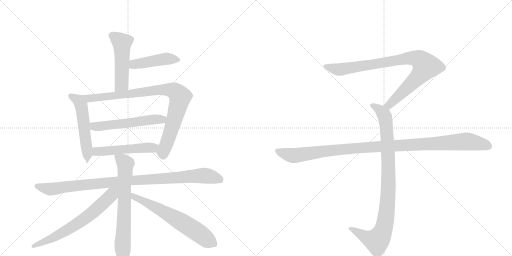
t = 0.00 s
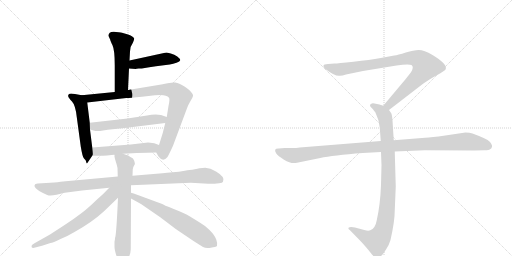
t = 2.18 s
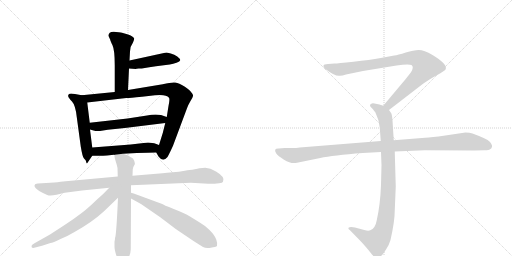
t = 4.37 s
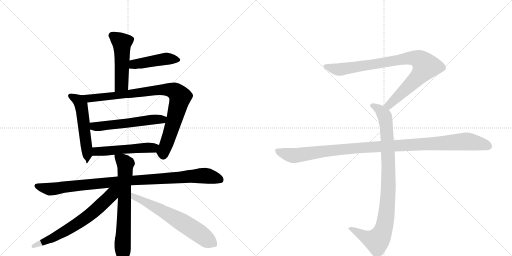
t = 6.55 s
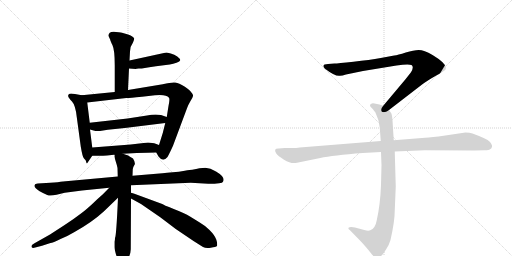
t = 8.74 s
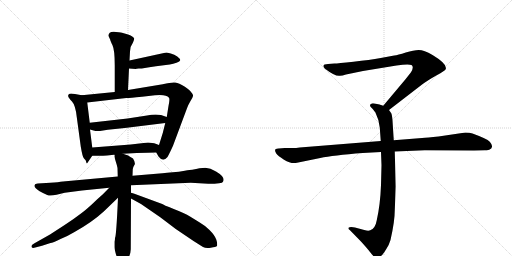
t = 10.92 s

The animated SVG that drew these frames (rendered in a browser with its animation timeline set to each time). Animation: 13 CSS @keyframes rules; one cycle of 10.92 s.

<svg version="1.1" viewBox="0 0 2048 1024" xmlns="http://www.w3.org/2000/svg">
  <g stroke="lightgray" stroke-dasharray="1,1" stroke-width="1" transform="scale(4, 4)">
    <line x1="0" y1="0" x2="256" y2="256"></line>
    <line x1="256" y1="0" x2="0" y2="256"></line>
    <line x1="128" y1="0" x2="128" y2="256"></line>
    <line x1="0" y1="128" x2="256" y2="128"></line>
    <line x1="256" y1="0" x2="512" y2="256"></line>
    <line x1="512" y1="0" x2="256" y2="256"></line>
    <line x1="384" y1="0" x2="384" y2="256"></line>
    <line x1="256" y1="128" x2="512" y2="128"></line>
  </g>
<g transform="scale(1, -1) translate(0, -850)">
   <style type="text/css">
    @keyframes keyframes0 {
      from {
       stroke: black;
       stroke-dashoffset: 501;
       stroke-width: 128;
       }
       62% {
       animation-timing-function: step-end;
       stroke: black;
       stroke-dashoffset: 0;
       stroke-width: 128;
       }
       to {
       stroke: black;
       stroke-width: 1024;
       }
       }
       #make-me-a-hanzi-animation-0 {
         animation: keyframes0 0.657715s both;
         animation-delay: 0.000000s;
         animation-timing-function: linear;
       }
    @keyframes keyframes1 {
      from {
       stroke: black;
       stroke-dashoffset: 454;
       stroke-width: 128;
       }
       60% {
       animation-timing-function: step-end;
       stroke: black;
       stroke-dashoffset: 0;
       stroke-width: 128;
       }
       to {
       stroke: black;
       stroke-width: 1024;
       }
       }
       #make-me-a-hanzi-animation-1 {
         animation: keyframes1 0.619466s both;
         animation-delay: 0.657715s;
         animation-timing-function: linear;
       }
    @keyframes keyframes2 {
      from {
       stroke: black;
       stroke-dashoffset: 544;
       stroke-width: 128;
       }
       64% {
       animation-timing-function: step-end;
       stroke: black;
       stroke-dashoffset: 0;
       stroke-width: 128;
       }
       to {
       stroke: black;
       stroke-width: 1024;
       }
       }
       #make-me-a-hanzi-animation-2 {
         animation: keyframes2 0.692708s both;
         animation-delay: 1.277181s;
         animation-timing-function: linear;
       }
    @keyframes keyframes3 {
      from {
       stroke: black;
       stroke-dashoffset: 900;
       stroke-width: 128;
       }
       75% {
       animation-timing-function: step-end;
       stroke: black;
       stroke-dashoffset: 0;
       stroke-width: 128;
       }
       to {
       stroke: black;
       stroke-width: 1024;
       }
       }
       #make-me-a-hanzi-animation-3 {
         animation: keyframes3 0.982422s both;
         animation-delay: 1.969889s;
         animation-timing-function: linear;
       }
    @keyframes keyframes4 {
      from {
       stroke: black;
       stroke-dashoffset: 554;
       stroke-width: 128;
       }
       64% {
       animation-timing-function: step-end;
       stroke: black;
       stroke-dashoffset: 0;
       stroke-width: 128;
       }
       to {
       stroke: black;
       stroke-width: 1024;
       }
       }
       #make-me-a-hanzi-animation-4 {
         animation: keyframes4 0.700846s both;
         animation-delay: 2.952311s;
         animation-timing-function: linear;
       }
    @keyframes keyframes5 {
      from {
       stroke: black;
       stroke-dashoffset: 513;
       stroke-width: 128;
       }
       63% {
       animation-timing-function: step-end;
       stroke: black;
       stroke-dashoffset: 0;
       stroke-width: 128;
       }
       to {
       stroke: black;
       stroke-width: 1024;
       }
       }
       #make-me-a-hanzi-animation-5 {
         animation: keyframes5 0.667480s both;
         animation-delay: 3.653158s;
         animation-timing-function: linear;
       }
    @keyframes keyframes6 {
      from {
       stroke: black;
       stroke-dashoffset: 998;
       stroke-width: 128;
       }
       76% {
       animation-timing-function: step-end;
       stroke: black;
       stroke-dashoffset: 0;
       stroke-width: 128;
       }
       to {
       stroke: black;
       stroke-width: 1024;
       }
       }
       #make-me-a-hanzi-animation-6 {
         animation: keyframes6 1.062174s both;
         animation-delay: 4.320638s;
         animation-timing-function: linear;
       }
    @keyframes keyframes7 {
      from {
       stroke: black;
       stroke-dashoffset: 693;
       stroke-width: 128;
       }
       69% {
       animation-timing-function: step-end;
       stroke: black;
       stroke-dashoffset: 0;
       stroke-width: 128;
       }
       to {
       stroke: black;
       stroke-width: 1024;
       }
       }
       #make-me-a-hanzi-animation-7 {
         animation: keyframes7 0.813965s both;
         animation-delay: 5.382813s;
         animation-timing-function: linear;
       }
    @keyframes keyframes8 {
      from {
       stroke: black;
       stroke-dashoffset: 666;
       stroke-width: 128;
       }
       68% {
       animation-timing-function: step-end;
       stroke: black;
       stroke-dashoffset: 0;
       stroke-width: 128;
       }
       to {
       stroke: black;
       stroke-width: 1024;
       }
       }
       #make-me-a-hanzi-animation-8 {
         animation: keyframes8 0.791992s both;
         animation-delay: 6.196777s;
         animation-timing-function: linear;
       }
    @keyframes keyframes9 {
      from {
       stroke: black;
       stroke-dashoffset: 646;
       stroke-width: 128;
       }
       68% {
       animation-timing-function: step-end;
       stroke: black;
       stroke-dashoffset: 0;
       stroke-width: 128;
       }
       to {
       stroke: black;
       stroke-width: 1024;
       }
       }
       #make-me-a-hanzi-animation-9 {
         animation: keyframes9 0.775716s both;
         animation-delay: 6.988770s;
         animation-timing-function: linear;
       }
    @keyframes keyframes10 {
      from {
       stroke: black;
       stroke-dashoffset: 901;
       stroke-width: 128;
       }
       75% {
       animation-timing-function: step-end;
       stroke: black;
       stroke-dashoffset: 0;
       stroke-width: 128;
       }
       to {
       stroke: black;
       stroke-width: 1024;
       }
       }
       #make-me-a-hanzi-animation-10 {
         animation: keyframes10 0.983236s both;
         animation-delay: 7.764486s;
         animation-timing-function: linear;
       }
    @keyframes keyframes11 {
      from {
       stroke: black;
       stroke-dashoffset: 948;
       stroke-width: 128;
       }
       76% {
       animation-timing-function: step-end;
       stroke: black;
       stroke-dashoffset: 0;
       stroke-width: 128;
       }
       to {
       stroke: black;
       stroke-width: 1024;
       }
       }
       #make-me-a-hanzi-animation-11 {
         animation: keyframes11 1.021484s both;
         animation-delay: 8.747721s;
         animation-timing-function: linear;
       }
    @keyframes keyframes12 {
      from {
       stroke: black;
       stroke-dashoffset: 1108;
       stroke-width: 128;
       }
       78% {
       animation-timing-function: step-end;
       stroke: black;
       stroke-dashoffset: 0;
       stroke-width: 128;
       }
       to {
       stroke: black;
       stroke-width: 1024;
       }
       }
       #make-me-a-hanzi-animation-12 {
         animation: keyframes12 1.151693s both;
         animation-delay: 9.769206s;
         animation-timing-function: linear;
       }
</style>
<path d="M 512 490 L 516 576 L 518 608 L 520 644 Q 520 664 532 680 Q 537 693 537 696 Q 537 698 529 704 Q 522 710 509 713 L 488 719 Q 484 721 475 721 Q 447 726 439 719 Q 432 711 434 706 L 441 691 Q 441 688 450 669 Q 459 650 459 588 L 459 482 C 459 452 511 460 512 490 Z" fill="lightgray"></path> 
<path d="M 516 576 L 543 574 Q 544 575 555 576 L 567 576 Q 599 582 624 585 L 679 592 Q 693 594 706 599 Q 720 604 721 609 Q 721 615 709 624 Q 698 632 683 636 Q 668 640 665 640 L 518 608 C 489 602 486 578 516 576 Z" fill="lightgray"></path> 
<path d="M 327 469 L 300 474 Q 281 478 276 474 Q 271 469 273 464 Q 275 458 288 444 Q 302 429 307 382 L 323 264 Q 330 221 336 216 Q 342 211 343 208 L 346 198 Q 347 196 348 196 L 369 227 C 372 232 372 232 369 260 L 360 332 L 359 359 L 349 440 C 346 466 346 466 327 469 Z" fill="lightgray"></path> 
<path d="M 625 240 L 634 224 Q 652 200 670 222 Q 678 236 692 267 L 748 417 Q 753 431 762 446 Q 771 461 772 466 Q 774 471 764 482 Q 760 490 738 504 Q 716 518 701 520 Q 687 522 651 513 L 512 490 L 459 482 L 327 469 C 297 466 319 437 349 440 L 505 458 Q 510 457 568 463 L 620 469 Q 665 474 676 459 Q 680 453 674 426 L 667 382 L 661 358 L 651 318 L 636 270 C 627 241 624 242 625 240 Z" fill="lightgray"></path> 
<path d="M 360 332 L 374 328 Q 384 325 400 326 L 431 331 L 499 338 L 661 358 C 691 362 695 372 667 382 L 644 390 Q 618 394 588 388 L 510 376 L 359 359 C 329 356 331 340 360 332 Z" fill="lightgray"></path> 
<path d="M 492 235 L 547 238 Q 595 240 625 240 C 655 240 664 260 636 270 L 617 277 Q 613 278 592 280 L 523 272 L 369 260 C 339 258 339 227 369 227 L 394 227 Q 401 226 428 228 L 456 231 Q 456 230 459 231 L 492 235 Z" fill="lightgray"></path> 
<path d="M 471 144 L 252 124 Q 234 121 201 119 L 151 116 L 142 114 Q 140 113 138 108 Q 137 103 143 97 Q 151 87 189 70 Q 200 65 226 71 L 259 79 L 328 88 L 437 99 L 524 109 L 763 119 L 833 115 Q 890 115 892 123 Q 903 141 864 164 Q 841 178 821 179 Q 801 179 769 171 Q 762 171 739 167 Q 716 162 691 161 Q 667 160 650 157 L 530 147 L 471 144 Z" fill="lightgray"></path> 
<path d="M 513 228 L 492 235 C 464 244 459 246 459 231 Q 458 230 458 227 Q 456 225 467 191 L 470 178 L 471 144 L 472 59 Q 465 -98 460 -102 Q 460 -109 458 -117 L 458 -138 Q 458 -147 464 -168 Q 471 -189 479 -197 Q 491 -219 505 -200 Q 515 -181 518 -172 Q 522 -164 523 -147 L 524 56 L 524 79 L 524 109 L 530 147 L 531 173 Q 531 180 537 189 Q 544 197 532 216 L 520 223 Q 515 227 513 228 Z" fill="lightgray"></path> 
<path d="M 437 99 Q 416 76 388 52 Q 350 15 324 -4 Q 298 -24 260 -49 L 200 -88 L 138 -123 Q 126 -130 126 -134 Q 125 -145 141 -140 L 168 -133 L 202 -122 Q 211 -122 242 -106 Q 270 -95 298 -78 Q 368 -39 415 4 L 472 59 C 516 102 470 134 437 99 Z" fill="lightgray"></path> 
<path d="M 524 56 L 564 34 L 641 -19 L 703 -66 L 774 -114 L 812 -138 Q 823 -144 843 -141 Q 864 -138 868 -134 Q 871 -126 865 -108 Q 859 -91 838 -70 Q 817 -50 799 -40 L 760 -16 Q 739 -3 695 14 Q 652 31 649 34 L 543 73 Q 536 77 524 79 C 495 86 498 70 524 56 Z" fill="lightgray"></path> 
<path d="M 1556 410 L 1687 511 Q 1708 527 1745 548 Q 1783 569 1783 574 Q 1790 594 1730 630 Q 1696 650 1675 650 Q 1655 650 1623 640 Q 1591 630 1577 628 L 1523 618 Q 1479 610 1414 603 Q 1350 596 1338 596 L 1312 594 Q 1294 594 1294 587 Q 1292 583 1300 575 Q 1342 543 1360 547 Q 1369 547 1384 552 L 1452 566 L 1586 588 Q 1633 595 1646 590 Q 1657 582 1644 561 L 1622 533 L 1533 427 C 1514 404 1532 392 1556 410 Z" fill="lightgray"></path> 
<path d="M 1524 242 L 1526 189 L 1524 110 Q 1521 31 1507 -31 Q 1501 -65 1481 -71 Q 1474 -75 1457 -70 L 1420 -60 Q 1400 -56 1394 -61 Q 1392 -66 1399 -70 L 1442 -114 Q 1467 -141 1480 -158 Q 1493 -175 1498 -178 Q 1510 -188 1524 -174 Q 1531 -169 1544 -148 Q 1556 -131 1562 -110 Q 1579 -36 1579 8 L 1583 104 L 1579 244 L 1575 289 L 1570 368 Q 1568 391 1565 397 L 1556 410 C 1549 422 1549 422 1533 427 L 1518 432 L 1498 436 Q 1488 438 1484 434 Q 1480 433 1480 428 Q 1480 423 1488 417 Q 1500 403 1502 399 Q 1517 369 1519 340 L 1523 286 L 1524 242 Z" fill="lightgray"></path> 
<path d="M 1523 286 L 1199 260 Q 1185 258 1169 258 L 1139 258 L 1115 256 Q 1092 257 1105 236 Q 1111 227 1136 211 Q 1162 195 1183 198 L 1281 218 Q 1331 229 1451 238 L 1524 242 L 1579 244 L 1699 249 L 1896 248 L 1939 249 Q 1956 249 1960 253 Q 1966 255 1968 263 Q 1970 270 1959 283 Q 1948 295 1890 316 Q 1879 320 1862 320 L 1754 304 Q 1709 299 1688 298 L 1575 289 L 1523 286 Z" fill="lightgray"></path> 
      <clipPath id="make-me-a-hanzi-clip-0">
      <path d="M 512 490 L 516 576 L 518 608 L 520 644 Q 520 664 532 680 Q 537 693 537 696 Q 537 698 529 704 Q 522 710 509 713 L 488 719 Q 484 721 475 721 Q 447 726 439 719 Q 432 711 434 706 L 441 691 Q 441 688 450 669 Q 459 650 459 588 L 459 482 C 459 452 511 460 512 490 Z" fill="lightgray"></path>
      </clipPath>
      <path clip-path="url(#make-me-a-hanzi-clip-0)" d="M 448 708 L 488 675 L 486 513 L 465 490 " fill="none" id="make-me-a-hanzi-animation-0" stroke-dasharray="373 746" stroke-linecap="round"></path>

      <clipPath id="make-me-a-hanzi-clip-1">
      <path d="M 516 576 L 543 574 Q 544 575 555 576 L 567 576 Q 599 582 624 585 L 679 592 Q 693 594 706 599 Q 720 604 721 609 Q 721 615 709 624 Q 698 632 683 636 Q 668 640 665 640 L 518 608 C 489 602 486 578 516 576 Z" fill="lightgray"></path>
      </clipPath>
      <path clip-path="url(#make-me-a-hanzi-clip-1)" d="M 523 581 L 538 593 L 648 613 L 715 610 " fill="none" id="make-me-a-hanzi-animation-1" stroke-dasharray="326 652" stroke-linecap="round"></path>

      <clipPath id="make-me-a-hanzi-clip-2">
      <path d="M 327 469 L 300 474 Q 281 478 276 474 Q 271 469 273 464 Q 275 458 288 444 Q 302 429 307 382 L 323 264 Q 330 221 336 216 Q 342 211 343 208 L 346 198 Q 347 196 348 196 L 369 227 C 372 232 372 232 369 260 L 360 332 L 359 359 L 349 440 C 346 466 346 466 327 469 Z" fill="lightgray"></path>
      </clipPath>
      <path clip-path="url(#make-me-a-hanzi-clip-2)" d="M 282 467 L 314 448 L 327 417 L 351 201 " fill="none" id="make-me-a-hanzi-animation-2" stroke-dasharray="416 832" stroke-linecap="round"></path>

      <clipPath id="make-me-a-hanzi-clip-3">
      <path d="M 625 240 L 634 224 Q 652 200 670 222 Q 678 236 692 267 L 748 417 Q 753 431 762 446 Q 771 461 772 466 Q 774 471 764 482 Q 760 490 738 504 Q 716 518 701 520 Q 687 522 651 513 L 512 490 L 459 482 L 327 469 C 297 466 319 437 349 440 L 505 458 Q 510 457 568 463 L 620 469 Q 665 474 676 459 Q 680 453 674 426 L 667 382 L 661 358 L 651 318 L 636 270 C 627 241 624 242 625 240 Z" fill="lightgray"></path>
      </clipPath>
      <path clip-path="url(#make-me-a-hanzi-clip-3)" d="M 335 467 L 357 456 L 631 490 L 679 491 L 704 482 L 721 463 L 679 311 L 652 243 L 653 231 " fill="none" id="make-me-a-hanzi-animation-3" stroke-dasharray="772 1544" stroke-linecap="round"></path>

      <clipPath id="make-me-a-hanzi-clip-4">
      <path d="M 360 332 L 374 328 Q 384 325 400 326 L 431 331 L 499 338 L 661 358 C 691 362 695 372 667 382 L 644 390 Q 618 394 588 388 L 510 376 L 359 359 C 329 356 331 340 360 332 Z" fill="lightgray"></path>
      </clipPath>
      <path clip-path="url(#make-me-a-hanzi-clip-4)" d="M 367 353 L 376 344 L 405 345 L 659 378 " fill="none" id="make-me-a-hanzi-animation-4" stroke-dasharray="426 852" stroke-linecap="round"></path>

      <clipPath id="make-me-a-hanzi-clip-5">
      <path d="M 492 235 L 547 238 Q 595 240 625 240 C 655 240 664 260 636 270 L 617 277 Q 613 278 592 280 L 523 272 L 369 260 C 339 258 339 227 369 227 L 394 227 Q 401 226 428 228 L 456 231 Q 456 230 459 231 L 492 235 Z" fill="lightgray"></path>
      </clipPath>
      <path clip-path="url(#make-me-a-hanzi-clip-5)" d="M 375 233 L 393 245 L 628 264 " fill="none" id="make-me-a-hanzi-animation-5" stroke-dasharray="385 770" stroke-linecap="round"></path>

      <clipPath id="make-me-a-hanzi-clip-6">
      <path d="M 471 144 L 252 124 Q 234 121 201 119 L 151 116 L 142 114 Q 140 113 138 108 Q 137 103 143 97 Q 151 87 189 70 Q 200 65 226 71 L 259 79 L 328 88 L 437 99 L 524 109 L 763 119 L 833 115 Q 890 115 892 123 Q 903 141 864 164 Q 841 178 821 179 Q 801 179 769 171 Q 762 171 739 167 Q 716 162 691 161 Q 667 160 650 157 L 530 147 L 471 144 Z" fill="lightgray"></path>
      </clipPath>
      <path clip-path="url(#make-me-a-hanzi-clip-6)" d="M 148 106 L 203 93 L 465 124 L 808 148 L 860 140 L 883 130 " fill="none" id="make-me-a-hanzi-animation-6" stroke-dasharray="870 1740" stroke-linecap="round"></path>

      <clipPath id="make-me-a-hanzi-clip-7">
      <path d="M 513 228 L 492 235 C 464 244 459 246 459 231 Q 458 230 458 227 Q 456 225 467 191 L 470 178 L 471 144 L 472 59 Q 465 -98 460 -102 Q 460 -109 458 -117 L 458 -138 Q 458 -147 464 -168 Q 471 -189 479 -197 Q 491 -219 505 -200 Q 515 -181 518 -172 Q 522 -164 523 -147 L 524 56 L 524 79 L 524 109 L 530 147 L 531 173 Q 531 180 537 189 Q 544 197 532 216 L 520 223 Q 515 227 513 228 Z" fill="lightgray"></path>
      </clipPath>
      <path clip-path="url(#make-me-a-hanzi-clip-7)" d="M 465 227 L 501 192 L 492 -195 " fill="none" id="make-me-a-hanzi-animation-7" stroke-dasharray="565 1130" stroke-linecap="round"></path>

      <clipPath id="make-me-a-hanzi-clip-8">
      <path d="M 437 99 Q 416 76 388 52 Q 350 15 324 -4 Q 298 -24 260 -49 L 200 -88 L 138 -123 Q 126 -130 126 -134 Q 125 -145 141 -140 L 168 -133 L 202 -122 Q 211 -122 242 -106 Q 270 -95 298 -78 Q 368 -39 415 4 L 472 59 C 516 102 470 134 437 99 Z" fill="lightgray"></path>
      </clipPath>
      <path clip-path="url(#make-me-a-hanzi-clip-8)" d="M 467 96 L 371 0 L 309 -45 L 225 -95 L 133 -135 " fill="none" id="make-me-a-hanzi-animation-8" stroke-dasharray="538 1076" stroke-linecap="round"></path>

      <clipPath id="make-me-a-hanzi-clip-9">
      <path d="M 524 56 L 564 34 L 641 -19 L 703 -66 L 774 -114 L 812 -138 Q 823 -144 843 -141 Q 864 -138 868 -134 Q 871 -126 865 -108 Q 859 -91 838 -70 Q 817 -50 799 -40 L 760 -16 Q 739 -3 695 14 Q 652 31 649 34 L 543 73 Q 536 77 524 79 C 495 86 498 70 524 56 Z" fill="lightgray"></path>
      </clipPath>
      <path clip-path="url(#make-me-a-hanzi-clip-9)" d="M 528 73 L 536 62 L 706 -26 L 860 -128 " fill="none" id="make-me-a-hanzi-animation-9" stroke-dasharray="518 1036" stroke-linecap="round"></path>

      <clipPath id="make-me-a-hanzi-clip-10">
      <path d="M 1556 410 L 1687 511 Q 1708 527 1745 548 Q 1783 569 1783 574 Q 1790 594 1730 630 Q 1696 650 1675 650 Q 1655 650 1623 640 Q 1591 630 1577 628 L 1523 618 Q 1479 610 1414 603 Q 1350 596 1338 596 L 1312 594 Q 1294 594 1294 587 Q 1292 583 1300 575 Q 1342 543 1360 547 Q 1369 547 1384 552 L 1452 566 L 1586 588 Q 1633 595 1646 590 Q 1657 582 1644 561 L 1622 533 L 1533 427 C 1514 404 1532 392 1556 410 Z" fill="lightgray"></path>
      </clipPath>
      <path clip-path="url(#make-me-a-hanzi-clip-10)" d="M 1303 584 L 1362 572 L 1620 616 L 1651 619 L 1682 609 L 1703 585 L 1690 563 L 1575 447 L 1556 430 L 1543 429 " fill="none" id="make-me-a-hanzi-animation-10" stroke-dasharray="773 1546" stroke-linecap="round"></path>

      <clipPath id="make-me-a-hanzi-clip-11">
      <path d="M 1524 242 L 1526 189 L 1524 110 Q 1521 31 1507 -31 Q 1501 -65 1481 -71 Q 1474 -75 1457 -70 L 1420 -60 Q 1400 -56 1394 -61 Q 1392 -66 1399 -70 L 1442 -114 Q 1467 -141 1480 -158 Q 1493 -175 1498 -178 Q 1510 -188 1524 -174 Q 1531 -169 1544 -148 Q 1556 -131 1562 -110 Q 1579 -36 1579 8 L 1583 104 L 1579 244 L 1575 289 L 1570 368 Q 1568 391 1565 397 L 1556 410 C 1549 422 1549 422 1533 427 L 1518 432 L 1498 436 Q 1488 438 1484 434 Q 1480 433 1480 428 Q 1480 423 1488 417 Q 1500 403 1502 399 Q 1517 369 1519 340 L 1523 286 L 1524 242 Z" fill="lightgray"></path>
      </clipPath>
      <path clip-path="url(#make-me-a-hanzi-clip-11)" d="M 1489 426 L 1519 411 L 1535 393 L 1546 343 L 1554 111 L 1542 -32 L 1524 -92 L 1505 -113 L 1468 -102 L 1400 -64 " fill="none" id="make-me-a-hanzi-animation-11" stroke-dasharray="820 1640" stroke-linecap="round"></path>

      <clipPath id="make-me-a-hanzi-clip-12">
      <path d="M 1523 286 L 1199 260 Q 1185 258 1169 258 L 1139 258 L 1115 256 Q 1092 257 1105 236 Q 1111 227 1136 211 Q 1162 195 1183 198 L 1281 218 Q 1331 229 1451 238 L 1524 242 L 1579 244 L 1699 249 L 1896 248 L 1939 249 Q 1956 249 1960 253 Q 1966 255 1968 263 Q 1970 270 1959 283 Q 1948 295 1890 316 Q 1879 320 1862 320 L 1754 304 Q 1709 299 1688 298 L 1575 289 L 1523 286 Z" fill="lightgray"></path>
      </clipPath>
      <path clip-path="url(#make-me-a-hanzi-clip-12)" d="M 1111 246 L 1141 234 L 1184 228 L 1424 258 L 1858 284 L 1925 275 L 1955 265 " fill="none" id="make-me-a-hanzi-animation-12" stroke-dasharray="980 1960" stroke-linecap="round"></path>

</g>
</svg>
